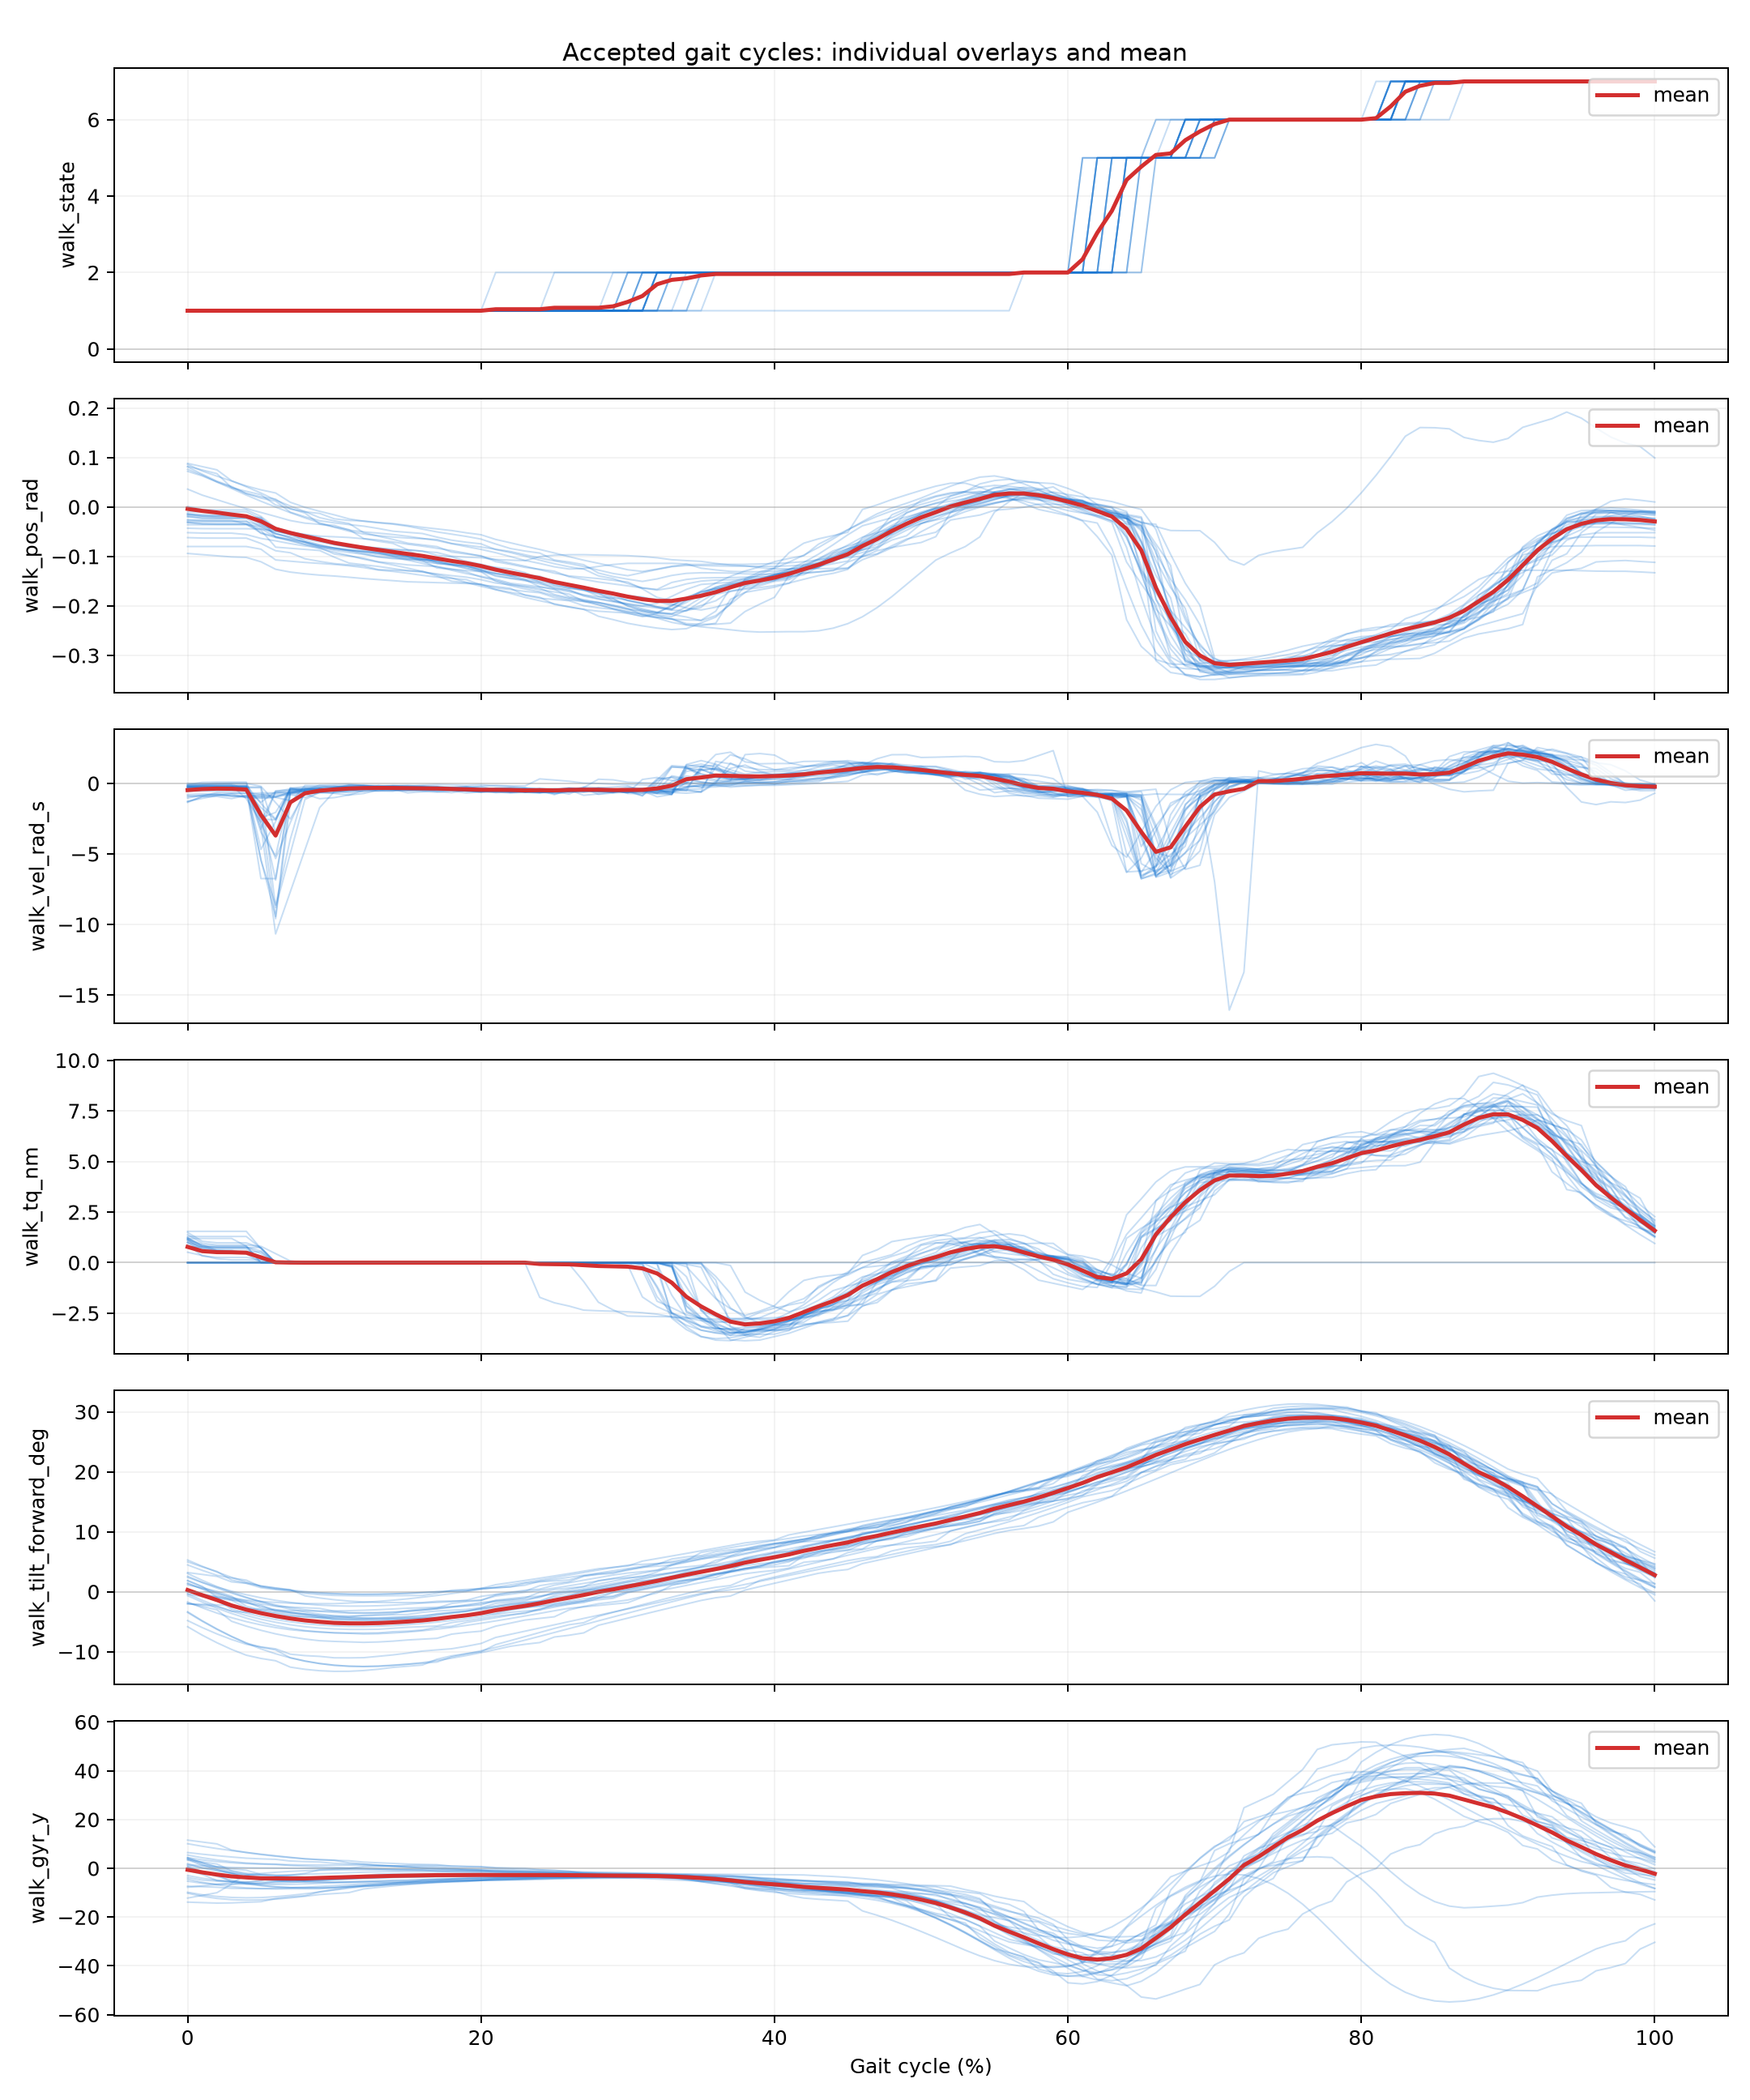

Source data for this figure (header and first rows):
cycle_index, gait_percent, segment_id, walk_dt_ms, walk_exec_ms, walk_out, walk_state, walk_tilt_forward_deg, walk_pos_rad, walk_vel_rad_s, walk_tq_nm, walk_temp_c, walk_vbus_v, walk_pattern, walk_err_code, walk_fb_age_ms, walk_typical_stride_ms, walk_effective_step_count, walk_tilt_accel_deg, walk_acc_x, walk_acc_y, walk_acc_z, walk_gyr_x, walk_gyr_y
6, 0.0, 1, 20.0, 0.0, 0, 1, -0.04, 0.036, -0.876, -0.0, 34.0, 26.88, 0, 0, 9.0, 0.0, 1.0, 2.98, -0.06, -1.06, -0.08, -10.21, 10.08
6, 1.0, 1, 20.0, 0.0, 0, 1, -0.4402, 0.02382, -0.9004, -0.0, 34.0, 26.88, 0, 0, 9.0, 0.0, 1.0, 2.328, -0.0426, -1.06, -0.0887, -9.966, 9.045
6, 2.0, 1, 20.0, 0.0, 0, 1, -0.8034, 0.0146, -0.6568, -0.0, 34.0, 26.88, 0, 0, 9.0, 0.0, 1.0, 1.771, -0.0326, -1.053, -0.09, -9.76, 8.106
6, 3.0, 1, 20.0, 0.0, 0, 1, -1.123, 0.00529, -0.6889, -0.0, 34.0, 26.88, 0, 0, 9.0, 0.0, 1.0, 1.305, -0.0239, -1.05, -0.0961, -9.596, 7.263
6, 4.0, 1, 20.0, 0.0, 0, 1, -1.394, -0.00332, -0.7127, -0.0, 34.0, 26.88, 0, 0, 9.0, 0.0, 1.0, 0.9228, -0.0152, -1.05, -0.1, -9.468, 6.497
6, 5.0, 1, 20.0, 0.0, 0, 1, -1.613, -0.01115, -0.6742, -0.0, 34.0, 26.88, 0, 0, 9.0, 0.0, 1.0, 0.622, -0.01, -1.046, -0.1, -9.361, 5.794
6, 6.0, 1, 20.0, 0.0, 0, 1, -1.783, -0.0192, -0.6697, -0.0, 34.0, 26.88, 0, 0, 9.0, 0.0, 1.0, 0.4004, -0.0078, -1.04, -0.1022, -9.259, 5.139
6, 7.0, 1, 20.0, 0.0, 0, 1, -1.907, -0.02754, -0.5201, -0.0, 34.0, 26.88, 0, 0, 9.0, 0.0, 1.0, 0.2519, 0.0, -1.04, -0.1109, -9.134, 4.506
6, 8.0, 1, 20.0, 0.0, 0, 1, -1.977, -0.03276, -0.3852, -0.0, 34.0, 26.88, 0, 0, 9.0, 0.0, 1.0, 0.1736, 0.0, -1.04, -0.1196, -8.977, 3.888
6, 9.0, 1, 20.0, 0.0, 0, 1, -1.984, -0.03508, -0.396, -0.0, 34.0, 26.88, 0, 0, 9.0, 0.0, 1.0, 0.17, 0.0, -1.036, -0.12, -8.858, 3.586
6, 10.0, 1, 20.0, 0.0, 0, 1, -1.988, -0.03725, -0.4138, -0.0, 34.0, 26.88, 0, 0, 9.0, 0.0, 1.0, 0.17, 0.0, -1.032, -0.12, -8.74, 3.299
6, 11.0, 1, 20.0, 0.0, 0, 1, -1.883, -0.04685, -0.2618, -0.0, 34.0, 26.88, 0, 0, 9.0, 0.0, 1.0, 0.3355, -0.0057, -1.03, -0.13, -8.066, 2.249
6, 12.0, 1, 20.0, 0.0, 0, 1, -1.765, -0.05032, -0.1629, -0.0, 34.0, 26.88, 0, 0, 9.0, 0.0, 1.0, 0.4968, -0.01, -1.03, -0.1344, -7.6, 1.762
6, 13.0, 1, 20.0, 0.0, 0, 1, -1.605, -0.05293, -0.2016, -0.0, 34.0, 26.88, 0, 0, 9.0, 0.0, 1.0, 0.7099, -0.0131, -1.027, -0.14, -7.053, 1.308
6, 14.0, 1, 20.0, 0.0, 0, 1, -1.413, -0.05572, -0.241, -0.0, 34.0, 26.87, 0, 0, 9.0, 0.0, 1.0, 0.9712, -0.02, -1.02, -0.1418, -6.43, 0.889
6, 15.0, 1, 20.0, 0.0, 0, 1, -1.184, -0.05925, -0.2732, -0.0, 34.0, 26.84, 0, 0, 9.0, 0.0, 1.0, 1.27, -0.0205, -1.02, -0.15, -5.747, 0.4985
6, 16.0, 1, 20.0, 0.0, 0, 1, -0.9148, -0.0636, -0.2758, -0.0, 34.0, 26.88, 0, 0, 9.0, 0.0, 1.0, 1.618, -0.0292, -1.02, -0.15, -4.999, 0.1244
6, 17.0, 1, 20.0, 0.0, 0, 1, -0.6214, -0.06795, -0.3905, -0.0, 34.0, 26.88, 0, 0, 9.0, 0.0, 1.0, 2.005, -0.0379, -1.02, -0.1579, -4.211, -0.2102
6, 18.0, 1, 20.0, 0.0, 0, 1, -0.3058, -0.07428, -0.4494, -0.0, 34.0, 26.88, 0, 0, 9.0, 0.0, 1.0, 2.417, -0.0466, -1.02, -0.16, -3.406, -0.4946
6, 19.0, 1, 20.0, 0.0, 0, 1, 0.032, -0.08018, -0.5075, -0.0, 34.0, 26.9, 0, 0, 9.0, 0.0, 1.0, 2.845, -0.05, -1.02, -0.16, -2.597, -0.7431
6, 20.0, 1, 20.0, 0.0, 0, 1, 0.388, -0.0858, -0.542, -0.0, 34.0, 26.9, 0, 0, 9.0, 0.0, 1.0, 3.292, -0.054, -1.016, -0.16, -1.8, -0.954
6, 21.0, 1, 20.0, 0.0, 0, 1, 0.7588, -0.09243, -0.567, -0.0, 34.0, 26.88, 0, 0, 9.0, 0.0, 1.0, 3.75, -0.0627, -1.01, -0.16, -1.022, -1.123
6, 22.0, 1, 20.0, 0.0, 0, 1, 1.144, -0.1003, -0.6447, -0.0, 34.0, 26.88, 0, 0, 9.0, 0.0, 1.0, 4.204, -0.0714, -1.01, -0.1614, -0.2638, -1.26
6, 23.0, 1, 20.0, 0.0, 0, 1, 1.545, -0.1081, -0.6044, -0.0, 34.0, 26.88, 0, 0, 9.0, 0.0, 1.0, 4.665, -0.0801, -1.01, -0.17, 0.4577, -1.381
6, 24.0, 1, 20.0, 0.0, 0, 1, 1.945, -0.1142, -0.4634, -0.0, 34.0, 26.88, 0, 0, 9.0, 0.0, 1.0, 5.109, -0.0888, -1.01, -0.17, 1.128, -1.494
6, 25.0, 1, 20.0, 0.0, 6, 2, 2.36, -0.121, -0.5565, -0.0, 34.0, 26.88, 0, 0, 9.0, 0.0, 1.0, 5.537, -0.0975, -1.002, -0.1625, 1.745, -1.585
6, 26.0, 1, 20.0, 0.0, 6, 2, 2.778, -0.1255, -0.7595, -0.07006, 34.0, 26.86, 0, 0, 14.58, 0.0, 1.0, 5.97, -0.1062, -1.0, -0.16, 2.298, -1.74
6, 27.0, 1, 20.0, 0.0, 6, 2, 3.195, -0.1246, -0.2975, -0.9372, 34.0, 26.81, 0, 0, 16.53, 0.0, 1.0, 6.41, -0.1149, -1.0, -0.16, 2.799, -2.001
6, 28.0, 1, 20.0, 0.0, 6, 2, 3.616, -0.1202, 0.293, -1.958, 34.0, 26.76, 0, 0, 15.0, 0.0, 1.0, 6.85, -0.1236, -1.0, -0.16, 3.249, -2.37
6, 29.0, 1, 20.0, 0.0, 6, 2, 4.04, -0.1163, 0.2503, -2.337, 34.0, 26.74, 0, 0, 15.0, 0.0, 1.0, 7.28, -0.13, -1.0, -0.16, 3.649, -2.819
6, 30.0, 1, 20.0, 0.0, 6, 2, 4.426, -0.114, 0.0801, -2.64, 34.0, 26.74, 0, 0, 15.0, 0.0, 1.0, 7.665, -0.1303, -1.0, -0.16, 3.993, -3.269
6, 31.0, 1, 20.0, 0.0, 6, 2, 4.568, -0.114, 0.04617, -2.653, 34.0, 26.73, 0, 0, 15.0, 0.0, 1.0, 7.795, -0.1332, -1.0, -0.16, 4.106, -3.438
6, 32.0, 1, 20.0, 0.0, 6, 2, 4.711, -0.114, 0.01224, -2.666, 34.0, 26.72, 0, 0, 15.0, 0.0, 1.0, 7.926, -0.1361, -1.0, -0.16, 4.219, -3.606
6, 33.0, 1, 20.0, 0.0, 6, 2, 4.853, -0.114, -0.02169, -2.68, 34.0, 26.7, 0, 0, 15.0, 0.0, 1.0, 8.056, -0.139, -1.0, -0.16, 4.332, -3.774
6, 34.0, 1, 20.0, 0.0, 6, 2, 5.178, -0.1152, -0.07418, -2.801, 34.0, 26.7, 0, 0, 15.0, 0.0, 1.0, 8.332, -0.1458, -1.0, -0.16, 4.59, -4.126
6, 35.0, 1, 20.0, 0.0, 6, 2, 6.547, -0.1238, -0.2811, -3.185, 34.0, 26.67, 0, 0, 15.0, 0.0, 1.0, 9.306, -0.1645, -1.0, -0.1555, 5.872, -5.227
6, 36.0, 1, 20.0, 0.0, 6, 2, 6.95, -0.1273, -0.2493, -3.261, 34.0, 26.68, 0, 0, 14.68, 0.0, 1.0, 9.537, -0.17, -1.0, -0.15, 6.401, -5.44
6, 37.0, 1, 20.0, 0.19, 6, 2, 7.355, -0.1302, -0.1485, -3.279, 34.0, 26.69, 0, 0, 14.19, 0.0, 1.0, 9.74, -0.1719, -1.002, -0.15, 7.024, -5.626
6, 38.0, 1, 20.0, 1.0, 6, 2, 7.747, -0.131, 0.139, -3.178, 34.0, 26.67, 0, 0, 15.0, 0.0, 1.0, 9.92, -0.18, -1.01, -0.15, 7.737, -5.791
6, 39.0, 1, 20.0, 1.0, 6, 2, 8.138, -0.131, 0.0085, -3.157, 34.0, 26.67, 0, 0, 15.0, 0.0, 1.0, 10.07, -0.18, -1.01, -0.15, 8.563, -5.947
6, 40.0, 1, 20.0, 1.0, 6, 2, 8.522, -0.1294, 0.0972, -3.019, 34.0, 26.69, 0, 0, 15.0, 0.0, 1.0, 10.18, -0.18, -1.018, -0.15, 9.486, -6.104
6, 41.0, 1, 20.0, 1.0, 6, 2, 8.898, -0.1263, 0.2547, -2.844, 34.0, 26.7, 0, 0, 15.0, 0.0, 1.0, 10.25, -0.1867, -1.02, -0.15, 10.48, -6.24
6, 42.0, 1, 20.0, 1.0, 6, 2, 9.272, -0.1207, 0.4717, -2.595, 34.0, 26.72, 0, 0, 15.0, 0.0, 1.0, 10.3, -0.19, -1.025, -0.15, 11.53, -6.371
6, 43.0, 1, 20.0, 1.0, 6, 2, 9.556, -0.1152, 0.6246, -2.408, 34.0, 26.74, 0, 0, 15.0, 0.0, 1.0, 10.31, -0.19, -1.032, -0.15, 12.36, -6.469
6, 44.0, 1, 20.0, 1.0, 6, 2, 9.739, -0.1112, 0.6746, -2.337, 34.0, 26.74, 0, 0, 15.0, 0.0, 1.0, 10.32, -0.19, -1.036, -0.15, 12.91, -6.53
6, 45.0, 1, 20.0, 1.0, 6, 2, 10.35, -0.09295, 0.8319, -1.87, 34.0, 26.77, 0, 0, 10.0, 0.0, 1.0, 10.33, -0.19, -1.051, -0.15, 14.68, -6.736
6, 46.0, 1, 20.0, 1.0, 6, 2, 10.53, -0.08686, 0.9129, -1.615, 34.0, 26.79, 0, 0, 10.0, 0.0, 1.0, 10.35, -0.19, -1.055, -0.15, 15.17, -6.827
6, 47.0, 1, 20.0, 1.0, 6, 2, 10.72, -0.08077, 0.9938, -1.359, 34.0, 26.81, 0, 0, 10.0, 0.0, 1.0, 10.37, -0.19, -1.059, -0.15, 15.67, -6.918
6, 48.0, 1, 20.0, 1.0, 6, 2, 11.51, -0.05184, 0.992, -0.8395, 34.0, 26.82, 0, 0, 10.0, 0.0, 1.0, 10.54, -0.2, -1.078, -0.14, 17.38, -7.567
6, 49.0, 1, 20.0, 1.0, 6, 2, 11.9, -0.03981, 0.923, -0.5041, 34.0, 26.83, 0, 0, 10.0, 0.0, 1.0, 10.7, -0.2063, -1.086, -0.14, 17.96, -8.067
6, 50.0, 1, 20.0, 1.0, 6, 2, 12.3, -0.0285, 0.8, -0.3075, 34.0, 26.84, 0, 0, 10.0, 0.0, 1.0, 10.9, -0.215, -1.095, -0.135, 18.34, -8.745
6, 51.0, 1, 20.0, 1.0, 6, 2, 12.72, -0.01867, 0.6371, -0.176, 34.0, 26.84, 0, 0, 10.0, 0.0, 1.0, 11.17, -0.22, -1.104, -0.13, 18.52, -9.63
6, 52.0, 1, 20.0, 1.0, 6, 2, 13.15, -0.01108, 0.5235, 0.05088, 34.0, 26.84, 0, 0, 10.0, 0.0, 1.0, 11.49, -0.2224, -1.112, -0.13, 18.5, -10.74
6, 53.0, 1, 20.0, 1.0, 6, 2, 13.61, -0.00434, 0.4357, 0.1769, 34.0, 26.84, 0, 0, 10.0, 0.0, 1.0, 11.85, -0.2322, -1.121, -0.13, 18.32, -12.1
6, 54.0, 1, 20.0, 1.0, 6, 2, 14.08, 0.00088, 0.3304, 0.35, 34.0, 26.88, 0, 0, 10.0, 0.0, 1.0, 12.29, -0.2496, -1.13, -0.13, 18.01, -13.67
6, 55.0, 1, 20.0, 1.0, 6, 2, 14.59, 0.00695, 0.4708, 0.5622, 34.0, 26.85, 0, 0, 10.0, 0.0, 1.0, 12.77, -0.2585, -1.138, -0.13, 17.63, -15.46
6, 56.0, 1, 20.0, 1.0, 6, 2, 15.13, 0.01304, 0.4298, 0.6494, 34.0, 26.84, 0, 0, 10.0, 0.0, 1.0, 13.25, -0.2672, -1.14, -0.1228, 17.25, -17.43
6, 57.0, 1, 20.0, 1.0, 6, 2, 15.7, 0.015, 0.0854, 0.4525, 34.0, 26.84, 0, 0, 10.0, 0.0, 1.0, 13.69, -0.2759, -1.14, -0.12, 16.89, -19.53
6, 58.0, 1, 20.0, 1.0, 6, 2, 16.31, 0.01454, -0.1429, 0.2721, 34.0, 26.84, 0, 0, 10.0, 0.0, 1.0, 14.03, -0.28, -1.135, -0.12, 16.58, -21.65
6, 59.0, 1, 20.0, 1.0, 6, 2, 16.96, 0.01202, -0.2767, 0.09807, 34.0, 26.84, 0, 0, 10.0, 0.0, 1.0, 14.21, -0.28, -1.123, -0.1167, 16.32, -23.66
... 2,566 more rows
